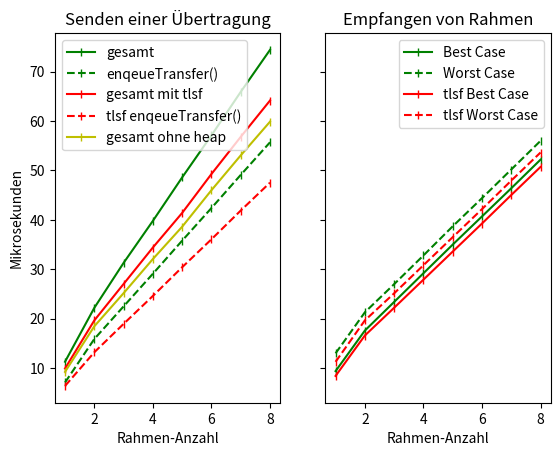
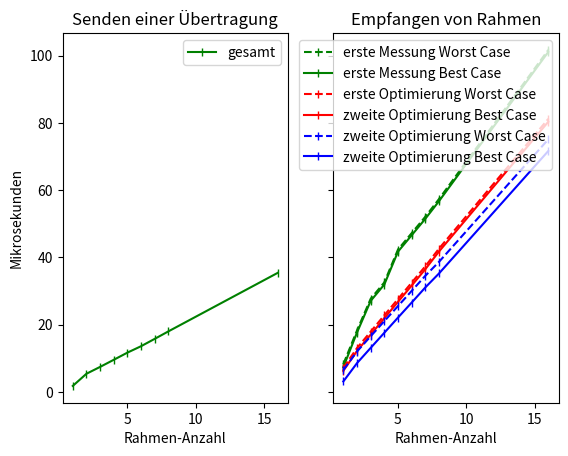
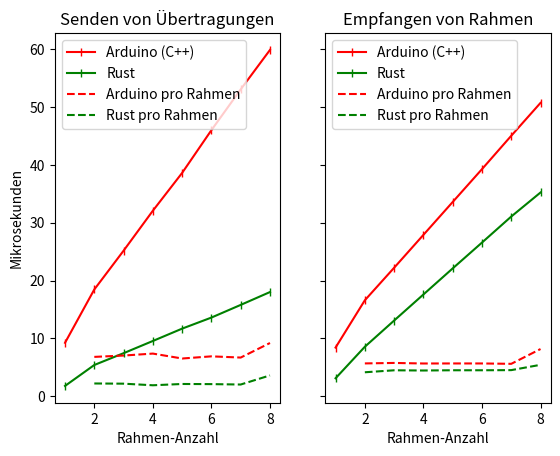

Here is the Python script that generated these plots, in order:
import numpy as np
import matplotlib.pyplot as plt

MARKER = "|"


def arduino_rec_frames(plt: plt.Axes):
    y_best = [9.4, 17.6, 23.4, 29.2, 35, 40.7, 46.4, 52.2]
    y_worst = [13, 21.3, 27, 32.8, 38.7, 44.4, 50.2, 56]

    y_worst_tlsf = [
        11.282,
        19.664,
        25.141,
        30.823,
        36.505,
        42.182,
        47.952,
        53.641,
    ]
    y_best_tlsf = [
        8.429,
        16.605,
        22.223,
        27.905,
        33.588,
        39.264,
        45.035,
        50.723,
    ]

    x = [1, 2, 3, 4, 5, 6, 7, 8]

    # ax.subplot(1, 2, 2)
    plt.title.set_text("Empfangen von Rahmen")
    plt.plot(x, y_best, 'g-', marker=MARKER)
    plt.plot(x, y_worst, 'g--', marker=MARKER)
    plt.plot(x, y_best_tlsf, 'r-', marker=MARKER)
    plt.plot(x, y_worst_tlsf, 'r--', marker=MARKER)

    plt.set_xlabel("Rahmen-Anzahl")
    plt.legend(["Best Case", "Worst Case",
               "tlsf Best Case", "tlsf Worst Case"])

    diff = sum(np.array(y_worst) - np.array(y_best)) / len(x)
    elevation_from_two = sum(np.array(list(y_best[i] - y_best[i - 1]
                                           for i in range(len(y_best) - 1, 1, -1)))) / (len(y_best) - 2)
    print("arduino receive statistics:")
    print("heap alloc time: " + str(diff) + " micros")
    print("elev. from 2-8 frames: " + str(elevation_from_two) + " micros/frame")


def calc_arduino_send_without_heap(y):
    allocs = np.array([
        0.552,
        0.976,
        1.458,
        1.841,
        2.223,
        2.594,
        2.976,
        3.423,
    ])
    frees = np.array([
        0.123,
        0.211,
        0.405,
        0.488,
        0.57,
        0.682,
        0.77,
        0.858,
    ])

    heap_time = allocs + frees
    return y - heap_time


def arduino_send_transfer(plt: plt.Axes):

    y = [11.3, 22.2, 31.3, 39.8, 48.6, 57.1, 65.9, 74.4]
    y_enqueue = [7.1, 15.9, 22.5, 29.1, 35.8, 42.4, 49.1, 55.7]
    y_tlsf = np.array([9.929, 19.658, 27.035, 34.411,
                      41.411, 49.282, 56.800, 64.152])
    y_tlsf_enqueue = [6.405, 13.211, 18.958,
                      24.611, 30.423, 36.076, 41.888, 47.541]
    x = [1, 2, 3, 4, 5, 6, 7, 8]

    y_without_heap = calc_arduino_send_without_heap(y_tlsf)

    # plt.subplot(1, 2, 1)
    plt.title.set_text("Senden einer Übertragung")
    plt.plot(x, y, 'g-', marker=MARKER)
    plt.plot(x, y_enqueue, 'g--', marker=MARKER)
    plt.plot(x, y_tlsf, 'r-', marker=MARKER)
    plt.plot(x, y_tlsf_enqueue, 'r--', marker=MARKER)
    plt.plot(x, y_without_heap, 'y-', marker=MARKER)

    plt.legend(["gesamt", "enqeueTransfer()",
               "gesamt mit tlsf", "tlsf enqeueTransfer()", "gesamt ohne heap"])

    plt.set_xlabel("Rahmen-Anzahl")

    elevation_from_two = sum(np.array(list(y[i] - y[i - 1]
                                           for i in range(len(y) - 1, 1, -1)))) / (len(y) - 2)
    print("arduino send statistics:")
    print("elev. from 2-8 frames: " + str(elevation_from_two) + " micros/frame")


def rust_send_transfer(plt):
    y = [1.799, 5.416, 7.457, 9.568, 11.702, 13.614, 15.802, 18.024, 35.421]
    x = [1, 2, 3, 4, 5, 6, 7, 8, 16]

    # plt.subplot(1, 2, 1)
    plt.title.set_text("Senden einer Übertragung")
    plt.plot(x, y, 'g-', marker=MARKER)

    plt.legend(["gesamt"])

    plt.set_xlabel("Rahmen-Anzahl")

    elevation_from_two = sum(np.array(list(y[i] - y[i - 1]
                                           for i in range(len(y) - 1, 1, -1)))) / (len(y) - 2)
    print("rust send statistics:")
    print("elev. from 2-8 frames: " + str(elevation_from_two) + " micros/frame")


def rust_rec_transfer(plt):
    y_worst = [8.258, 18.270, 27.693, 32.569,
               42.339, 47.216, 52.103, 57.355, 101.706]
    y_best = [7.364, 17.652, 27.075, 31.951,
              41.721, 46.598, 51.485, 56.725, 101.105]
    y_no_realloc_worst = [7.152, 13.052, 17.928,
                          22.793, 27.639, 32.503, 37.367, 42.614, 81.209]
    y_no_realloc_best = [6.294, 12.187, 17.057,
                         21.922, 26.804, 31.632, 36.496, 41.761, 80.338]
    y_subscr_func_reimpl_worst = [6.523, 12.029,
                                  16.564, 21.057, 25.539, 30.039, 34.539, 38.679, 75.114]
    y_subscr_func_reimpl_best = [3.123, 8.570,
                                 13.099, 17.604, 22.110, 26.574, 31.074, 35.232, 71.649]
    x = [1, 2, 3, 4, 5, 6, 7, 8, 16]

    # plt.subplot(1, 2, 1)
    plt.title.set_text("Empfangen von Rahmen")
    plt.plot(x, y_worst, 'g--', marker=MARKER)
    plt.plot(x, y_best, 'g-', marker=MARKER)
    plt.plot(x, y_no_realloc_worst, 'r--', marker=MARKER)
    plt.plot(x, y_no_realloc_best, 'r-', marker=MARKER)
    plt.plot(x, y_subscr_func_reimpl_worst, 'b--', marker=MARKER)
    plt.plot(x, y_subscr_func_reimpl_best, 'b-', marker=MARKER)

    plt.legend(["erste Messung Worst Case", "erste Messung Best Case", "erste Optimierung Worst Case",
               "zweite Optimierung Best Case", "zweite Optimierung Worst Case", "zweite Optimierung Best Case"])

    plt.set_xlabel("Rahmen-Anzahl")

    elevation_from_two = sum(np.array(list(y_best[i] - y_best[i - 1]
                                           for i in range(len(y_best) - 1, 1, -1)))) / (len(y_best) - 2)
    print("rust receive statistics:")
    print("elev. from 2-8 frames: " + str(elevation_from_two) + " micros/frame")


def arduino_rust_diff():
    f, (ax, bx) = plt.subplots(1, 2, sharey='row')
    ax.set_ylabel("Mikrosekunden")

    y_tlsf = np.array([9.929, 19.658, 27.035, 34.411,
                      41.411, 49.282, 56.800, 64.152])
    y_arduino_send = calc_arduino_send_without_heap(y_tlsf)
    y_arduino_receive = [
        8.429,
        16.605,
        22.223,
        27.905,
        33.588,
        39.264,
        45.035,
        50.723,
    ]
    y_rust_send = [1.799, 5.416, 7.457, 9.568,
                   11.702, 13.614, 15.802, 18.024]
    y_rust_receive = [3.123, 8.570,
                      13.099, 17.604, 22.110, 26.574, 31.074, 35.232]
    x = [1, 2, 3, 4, 5, 6, 7, 8]

    # TODO - init value
    y_send_per_frame_arduino = [None] + list(
        y_arduino_send[i] - y_arduino_send[i - 1] for i in range(len(y_arduino_send) - 1, 0, -1))
    y_send_per_frame_rust = [None] + list(
        y_rust_send[i] - y_rust_send[i - 1] for i in range(len(y_rust_send) - 1, 0, -1))

    y_rec_per_frame_arduino = [None] + list(
        y_arduino_receive[i] - y_arduino_receive[i - 1] for i in range(len(y_arduino_receive) - 1, 0, -1))
    y_rec_per_frame_rust = [None] + list(
        y_rust_receive[i] - y_rust_receive[i - 1] for i in range(len(y_rust_receive) - 1, 0, -1))

    # plt.subplot(1, 2, 1)
    ax.title.set_text("Senden von Übertragungen")
    ax.plot(x, y_arduino_send, 'r-', marker=MARKER)
    ax.plot(x, y_rust_send, 'g-', marker=MARKER)

    ax.plot(x, y_send_per_frame_arduino, 'r--')
    ax.plot(x, y_send_per_frame_rust, 'g--')

    ax.legend(["Arduino (C++)", "Rust", "Arduino pro Rahmen", "Rust pro Rahmen"])

    ax.set_xlabel("Rahmen-Anzahl")

    bx.title.set_text("Empfangen von Rahmen")
    bx.plot(x, y_arduino_receive, 'r-', marker=MARKER)
    bx.plot(x, y_rust_receive, 'g-', marker=MARKER)

    bx.plot(x, y_rec_per_frame_arduino, 'r--')
    bx.plot(x, y_rec_per_frame_rust, 'g--')

    bx.legend(["Arduino (C++)", "Rust", "Arduino pro Rahmen", "Rust pro Rahmen"])

    bx.set_xlabel("Rahmen-Anzahl")


def main():
    f, (ax, bx) = plt.subplots(1, 2, sharey='row')

    ax.set_ylabel("Mikrosekunden")
    arduino_send_transfer(ax)
    arduino_rec_frames(bx)
    plt.show()

    f, (ax, bx) = plt.subplots(1, 2, sharey='row')
    ax.set_ylabel("Mikrosekunden")
    rust_send_transfer(ax)
    rust_rec_transfer(bx)

    plt.show()

    arduino_rust_diff()
    plt.show()


if __name__ == "__main__":
    main()
